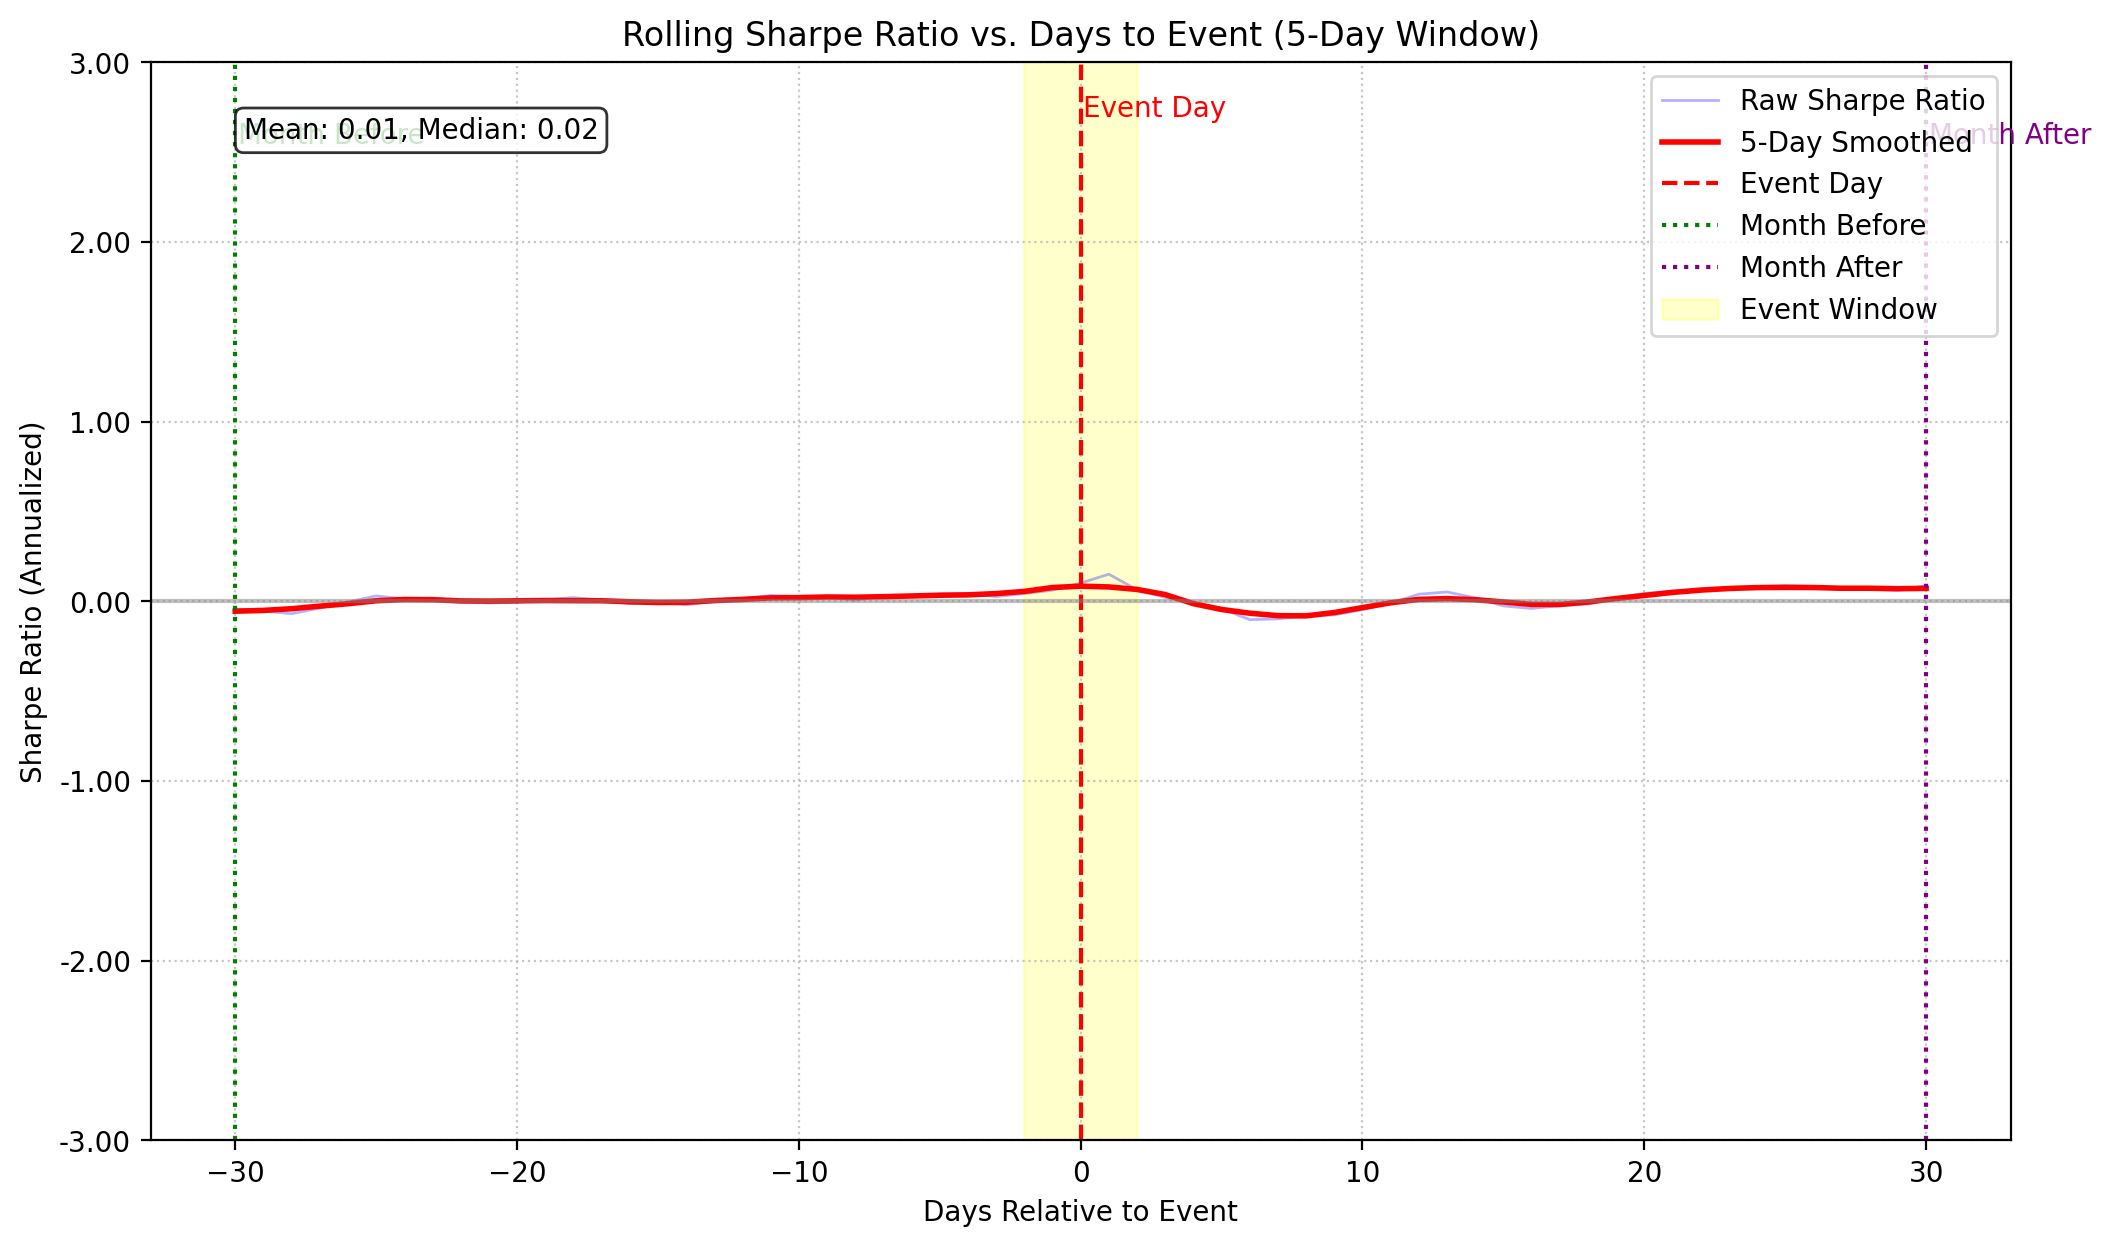

The table this chart was drawn from, first rows:
days_to_event, mean_return, std_return, sharpe_ratio, median_sharpe, event_count, valid_returns, smooth_sharpe
-30, -0.0004099, 0.02182, -0.04112, 0.0, 216832, 759833, -0.05428
-29, -0.0004588, 0.02176, -0.05344, 0.0, 208276, 657289, -0.04991
-28, -0.0005316, 0.02181, -0.06827, 0.0, 206504, 638656, -0.04052
-27, -0.0004137, 0.022, -0.03682, 0.004346, 216261, 746775, -0.02617
-26, -0.0002987, 0.02213, -0.002965, 0.02722, 226197, 875645, -0.01273
-25, -0.0001773, 0.02212, 0.03063, 0.05925, 232905, 912056, 0.003738
-24, -0.0002126, 0.02193, 0.01375, 0.04139, 227368, 858843, 0.01093
-23, -0.0002311, 0.02183, 0.01409, 0.04285, 215849, 758078, 0.009889
-22, -0.00032, 0.02175, -0.0008641, 0.03397, 207324, 654815, 0.002892
-21, -0.0003701, 0.02175, -0.008165, 0.03752, 207047, 639370, 0.001978
-20, -0.0003482, 0.02197, -0.004351, 0.02584, 217507, 749942, 0.003431
-19, -0.0002879, 0.02214, 0.009178, 0.04053, 228049, 882416, 0.005154
-18, -0.0002562, 0.02213, 0.02136, 0.04958, 234759, 920291, 0.004319
-17, -0.0002775, 0.02193, 0.007747, 0.03669, 230510, 871455, 0.003898
-16, -0.0003219, 0.02175, -0.01234, 0.02328, 221300, 777094, -0.001705
-15, -0.0003133, 0.02161, -0.006456, 0.02841, 215290, 680242, -0.005986
-14, -0.0003541, 0.02161, -0.01884, 0.01722, 215961, 667419, -0.004505
-13, -0.0003055, 0.02184, -0.00004898, 0.03777, 223998, 774216, 0.004749
-12, -0.0002723, 0.02208, 0.01515, 0.05051, 231802, 902084, 0.01139
-11, -0.000201, 0.02207, 0.03393, 0.0581, 236396, 934492, 0.01987
-10, -0.000211, 0.02191, 0.02676, 0.06216, 233387, 886297, 0.02123
-9, -0.0001811, 0.02173, 0.02357, 0.05559, 224875, 790928, 0.02485
-8, -0.0002024, 0.02159, 0.00675, 0.04492, 219074, 692492, 0.0235
-7, -0.0001127, 0.02166, 0.03325, 0.06, 218713, 676068, 0.02659
-6, -0.0001156, 0.02199, 0.0272, 0.05005, 225481, 780249, 0.03044
-5, -0.00007727, 0.02227, 0.04216, 0.07045, 232632, 907498, 0.03453
-4, -0.0001018, 0.0223, 0.04285, 0.06646, 237246, 940817, 0.03666
-3, -0.0001417, 0.02217, 0.0272, 0.0527, 235839, 896607, 0.04377
-2, -0.00007881, 0.02202, 0.04391, 0.06995, 228956, 805130, 0.05577
-1, 2.058087314008506e-6, 0.02194, 0.06271, 0.08789, 224271, 708738, 0.07755
0, 0.0001578, 0.02217, 0.1022, 0.1307, 223871, 691984, 0.08503
1, 0.0003147, 0.02442, 0.1517, 0.2457, 230818, 798807, 0.08071
2, 0.00001591, 0.02663, 0.06464, 0.08402, 235963, 922047, 0.06686
3, -0.0001655, 0.02666, 0.02227, 0.0333, 239586, 952009, 0.0383
4, -0.0002607, 0.02682, -0.006497, 0.01214, 237471, 905585, -0.01231
5, -0.0004461, 0.0268, -0.04062, 0.0, 231760, 816075, -0.04464
6, -0.0007402, 0.02531, -0.1013, -0.118, 227534, 718101, -0.06545
7, -0.0006452, 0.02314, -0.09705, -0.08438, 226246, 698900, -0.07912
8, -0.0005288, 0.02295, -0.08177, -0.03224, 230596, 798247, -0.08019
9, -0.0004711, 0.02296, -0.07481, -0.02579, 235499, 920524, -0.06174
10, -0.0003907, 0.02274, -0.04598, 0.0, 238797, 948301, -0.0343
11, -0.0003025, 0.02238, -0.009092, 0.02522, 237585, 902002, -0.007424
12, -0.0001844, 0.02198, 0.04017, 0.06807, 231133, 810867, 0.01151
13, -0.0001401, 0.02165, 0.0526, 0.07909, 226224, 713336, 0.01575
14, -0.0002302, 0.02153, 0.01988, 0.05134, 222957, 688479, 0.009809
15, -0.0003399, 0.02178, -0.0248, 0.01218, 226450, 782568, -0.002983
16, -0.000343, 0.022, -0.0388, 0.0, 232673, 906581, -0.01645
17, -0.0003261, 0.02199, -0.02379, 0.01479, 235754, 933006, -0.0169
18, -0.0003111, 0.02179, -0.01475, 0.01972, 233722, 884696, -0.003028
19, -0.0002287, 0.02151, 0.01764, 0.05062, 224323, 786896, 0.01622
20, -0.0001141, 0.02128, 0.04456, 0.06461, 218053, 688124, 0.03326
21, -0.00007311, 0.0213, 0.05745, 0.07498, 214325, 661633, 0.0502
22, -0.00005523, 0.02162, 0.06138, 0.08607, 219842, 757834, 0.06309
23, -0.00005695, 0.0218, 0.06998, 0.09733, 228539, 886801, 0.07196
24, -0.00001215, 0.02178, 0.08206, 0.104, 234267, 920875, 0.07715
25, -0.00002218, 0.02162, 0.08893, 0.1106, 231063, 871704, 0.07799
26, -0.00002641, 0.02146, 0.08338, 0.09503, 217793, 765444, 0.0775
27, -0.00005892, 0.0213, 0.06559, 0.08385, 210319, 665042, 0.07347
28, -0.00006219, 0.02131, 0.06753, 0.09094, 206480, 637326, 0.07342
29, -0.00009715, 0.02164, 0.06194, 0.08954, 215346, 740087, 0.07093
... 1 more rows
